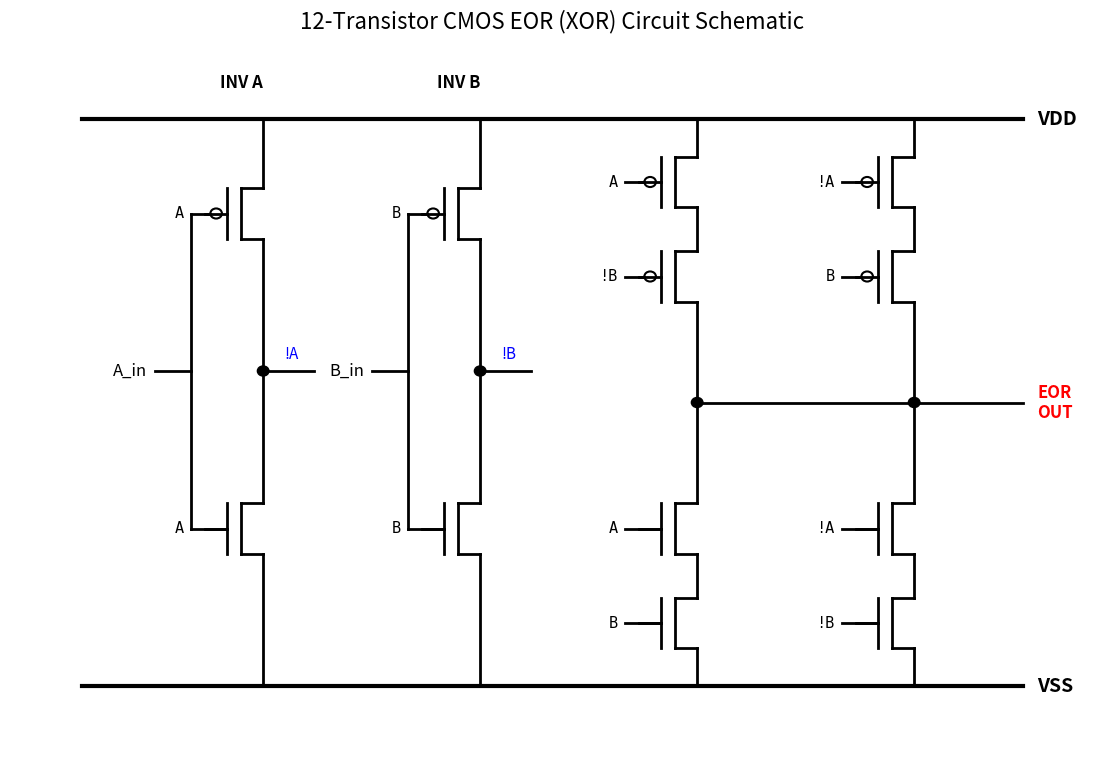

Python code for this plot:
import matplotlib.pyplot as plt
import matplotlib.patches as patches

def draw_transistor(ax, x, y, type='nmos', label='', gate_label=''):
    """
    Draws a simplified transistor symbol with precise alignment.
    x, y: Center coordinates of the channel/gate area.
    """
    # Dimensions
    w = 0.6  # Width of channel line
    h = 0.8  # Height of source/drain vertical lines
    
    # Gate Plate (Vertical line)
    ax.plot([x, x], [y - h/2, y + h/2], 'k-', lw=2)
    
    # Channel Plate (Vertical line offset)
    channel_x = x + 0.2
    ax.plot([channel_x, channel_x], [y - h/2, y + h/2], 'k-', lw=2)
    
    # Source/Drain Terminals (Horizontal then Vertical)
    # Upper terminal
    ax.plot([channel_x, channel_x + 0.3], [y + h/2, y + h/2], 'k-', lw=2) 
    # Lower terminal
    ax.plot([channel_x, channel_x + 0.3], [y - h/2, y - h/2], 'k-', lw=2) 
    
    # Gate Terminal (Input)
    ax.plot([x - 0.3, x], [y, y], 'k-', lw=2)
    
    # PMOS Bubble
    if type == 'pmos':
        circle = patches.Circle((x - 0.15, y), 0.08, fill=False, edgecolor='black', lw=1.5)
        ax.add_patch(circle)
        # Clean up the line behind the bubble
        ax.plot([x - 0.5, x - 0.23], [y, y], 'k-', lw=2)
    else:
        ax.plot([x - 0.5, x], [y, y], 'k-', lw=2)

    # Labels
    if gate_label:
        # Signal name next to the gate
        ax.text(x - 0.6, y, gate_label, ha='right', va='center', fontsize=11, fontfamily='monospace')

def draw_schematic_v2():
    fig, ax = plt.subplots(figsize=(14, 9))
    ax.set_xlim(-1, 14)
    ax.set_ylim(0, 11)
    ax.axis('off')
    
    # --- Global Rails ---
    # VDD
    ax.plot([0, 13], [10, 10], 'k-', lw=3)
    ax.text(13.2, 10, 'VDD', va='center', fontsize=14, fontweight='bold')
    # VSS
    ax.plot([0, 13], [1, 1], 'k-', lw=3)
    ax.text(13.2, 1, 'VSS', va='center', fontsize=14, fontweight='bold')

    # ==========================================
    # STAGE 1: INVERTERS (Left Side)
    # ==========================================
    
    # --- Inverter A ---
    inv_a_x = 2
    ax.text(inv_a_x + 0.2, 10.5, 'INV A', ha='center', fontsize=12, fontweight='bold')
    
    draw_transistor(ax, inv_a_x, 8.5, 'pmos', gate_label='A')
    draw_transistor(ax, inv_a_x, 3.5, 'nmos', gate_label='A')
    
    # Connections
    ax.plot([inv_a_x + 0.5, inv_a_x + 0.5], [10, 8.9], 'k-', lw=2) # VDD to PMOS
    ax.plot([inv_a_x + 0.5, inv_a_x + 0.5], [8.1, 3.9], 'k-', lw=2) # PMOS to NMOS
    ax.plot([inv_a_x + 0.5, inv_a_x + 0.5], [3.1, 1], 'k-', lw=2) # NMOS to VSS
    
    # Input A (Gate tie)
    ax.plot([inv_a_x - 0.5, inv_a_x - 0.5], [8.5, 3.5], 'k-', lw=2) 
    ax.plot([inv_a_x - 1.0, inv_a_x - 0.5], [6, 6], 'k-', lw=2)    
    ax.text(inv_a_x - 1.1, 6, 'A_in', ha='right', va='center', fontsize=12)

    # Output node !A
    ax.plot([inv_a_x + 0.5, inv_a_x + 1.2], [6, 6], 'k-', lw=2)
    ax.add_patch(patches.Circle((inv_a_x + 0.5, 6), 0.08, color='black')) 
    ax.text(inv_a_x + 0.8, 6.2, '!A', fontsize=11, color='blue')

    # --- Inverter B ---
    inv_b_x = 5
    ax.text(inv_b_x + 0.2, 10.5, 'INV B', ha='center', fontsize=12, fontweight='bold')

    draw_transistor(ax, inv_b_x, 8.5, 'pmos', gate_label='B')
    draw_transistor(ax, inv_b_x, 3.5, 'nmos', gate_label='B')

    # Connections
    ax.plot([inv_b_x + 0.5, inv_b_x + 0.5], [10, 8.9], 'k-', lw=2)
    ax.plot([inv_b_x + 0.5, inv_b_x + 0.5], [8.1, 3.9], 'k-', lw=2)
    ax.plot([inv_b_x + 0.5, inv_b_x + 0.5], [3.1, 1], 'k-', lw=2)

    # Input B (Gate tie)
    ax.plot([inv_b_x - 0.5, inv_b_x - 0.5], [8.5, 3.5], 'k-', lw=2)
    ax.plot([inv_b_x - 1.0, inv_b_x - 0.5], [6, 6], 'k-', lw=2)
    ax.text(inv_b_x - 1.1, 6, 'B_in', ha='right', va='center', fontsize=12)

    # Output node !B
    ax.plot([inv_b_x + 0.5, inv_b_x + 1.2], [6, 6], 'k-', lw=2)
    ax.add_patch(patches.Circle((inv_b_x + 0.5, 6), 0.08, color='black'))
    ax.text(inv_b_x + 0.8, 6.2, '!B', fontsize=11, color='blue')

    # ==========================================
    # STAGE 2: XOR CORE (Right Side)
    # ==========================================
    
    # PUN (Pull Up Network) - Two parallel branches of 2 series PMOS
    # Branch 1 (Left): A series !B
    pun_x1 = 8
    draw_transistor(ax, pun_x1, 9.0, 'pmos', gate_label='A')
    draw_transistor(ax, pun_x1, 7.5, 'pmos', gate_label='!B')
    
    # Branch 2 (Right): !A series B
    pun_x2 = 11
    draw_transistor(ax, pun_x2, 9.0, 'pmos', gate_label='!A')
    draw_transistor(ax, pun_x2, 7.5, 'pmos', gate_label='B')
    
    # PDN (Pull Down Network) - Two parallel branches of 2 series NMOS
    # Branch 1 (Left): A series B
    pdn_x1 = 8
    draw_transistor(ax, pdn_x1, 3.5, 'nmos', gate_label='A')
    draw_transistor(ax, pdn_x1, 2.0, 'nmos', gate_label='B')
    
    # Branch 2 (Right): !A series !B
    pdn_x2 = 11
    draw_transistor(ax, pdn_x2, 3.5, 'nmos', gate_label='!A')
    draw_transistor(ax, pdn_x2, 2.0, 'nmos', gate_label='!B')

    # --- Connections for XOR Core ---
    
    # PUN Top connections (to VDD)
    ax.plot([pun_x1 + 0.5, pun_x1 + 0.5], [10, 9.4], 'k-', lw=2)
    ax.plot([pun_x2 + 0.5, pun_x2 + 0.5], [10, 9.4], 'k-', lw=2)
    
    # PUN Inter-transistor connections (Series)
    ax.plot([pun_x1 + 0.5, pun_x1 + 0.5], [8.6, 7.9], 'k-', lw=2)
    ax.plot([pun_x2 + 0.5, pun_x2 + 0.5], [8.6, 7.9], 'k-', lw=2)
    
    # PDN Bottom connections (to VSS)
    ax.plot([pdn_x1 + 0.5, pdn_x1 + 0.5], [1.6, 1], 'k-', lw=2)
    ax.plot([pdn_x2 + 0.5, pdn_x2 + 0.5], [1.6, 1], 'k-', lw=2)
    
    # PDN Inter-transistor connections (Series)
    ax.plot([pdn_x1 + 0.5, pdn_x1 + 0.5], [3.1, 2.4], 'k-', lw=2)
    ax.plot([pdn_x2 + 0.5, pdn_x2 + 0.5], [3.1, 2.4], 'k-', lw=2)

    # OUTPUT NODE COMBINATION
    # Connect PUN bottoms
    ax.plot([pun_x1 + 0.5, pun_x1 + 0.5], [7.1, 5.5], 'k-', lw=2)
    ax.plot([pun_x2 + 0.5, pun_x2 + 0.5], [7.1, 5.5], 'k-', lw=2)
    
    # Connect PDN tops
    ax.plot([pdn_x1 + 0.5, pdn_x1 + 0.5], [3.9, 5.5], 'k-', lw=2)
    ax.plot([pdn_x2 + 0.5, pdn_x2 + 0.5], [3.9, 5.5], 'k-', lw=2)
    
    # Horizontal bar connecting left and right branches
    ax.plot([pun_x1 + 0.5, pun_x2 + 0.5], [5.5, 5.5], 'k-', lw=2)
    # Solder dots
    ax.add_patch(patches.Circle((pun_x1 + 0.5, 5.5), 0.08, color='black'))
    ax.add_patch(patches.Circle((pun_x2 + 0.5, 5.5), 0.08, color='black'))
    
    # Final Output Line
    ax.plot([pun_x2 + 0.5, 13], [5.5, 5.5], 'k-', lw=2)
    ax.text(13.2, 5.5, 'EOR\nOUT', va='center', fontsize=12, fontweight='bold', color='red')

    plt.title('12-Transistor CMOS EOR (XOR) Circuit Schematic', fontsize=16, pad=20)
    plt.savefig('xor_schematic_v2.png')
    plt.show()

draw_schematic_v2()